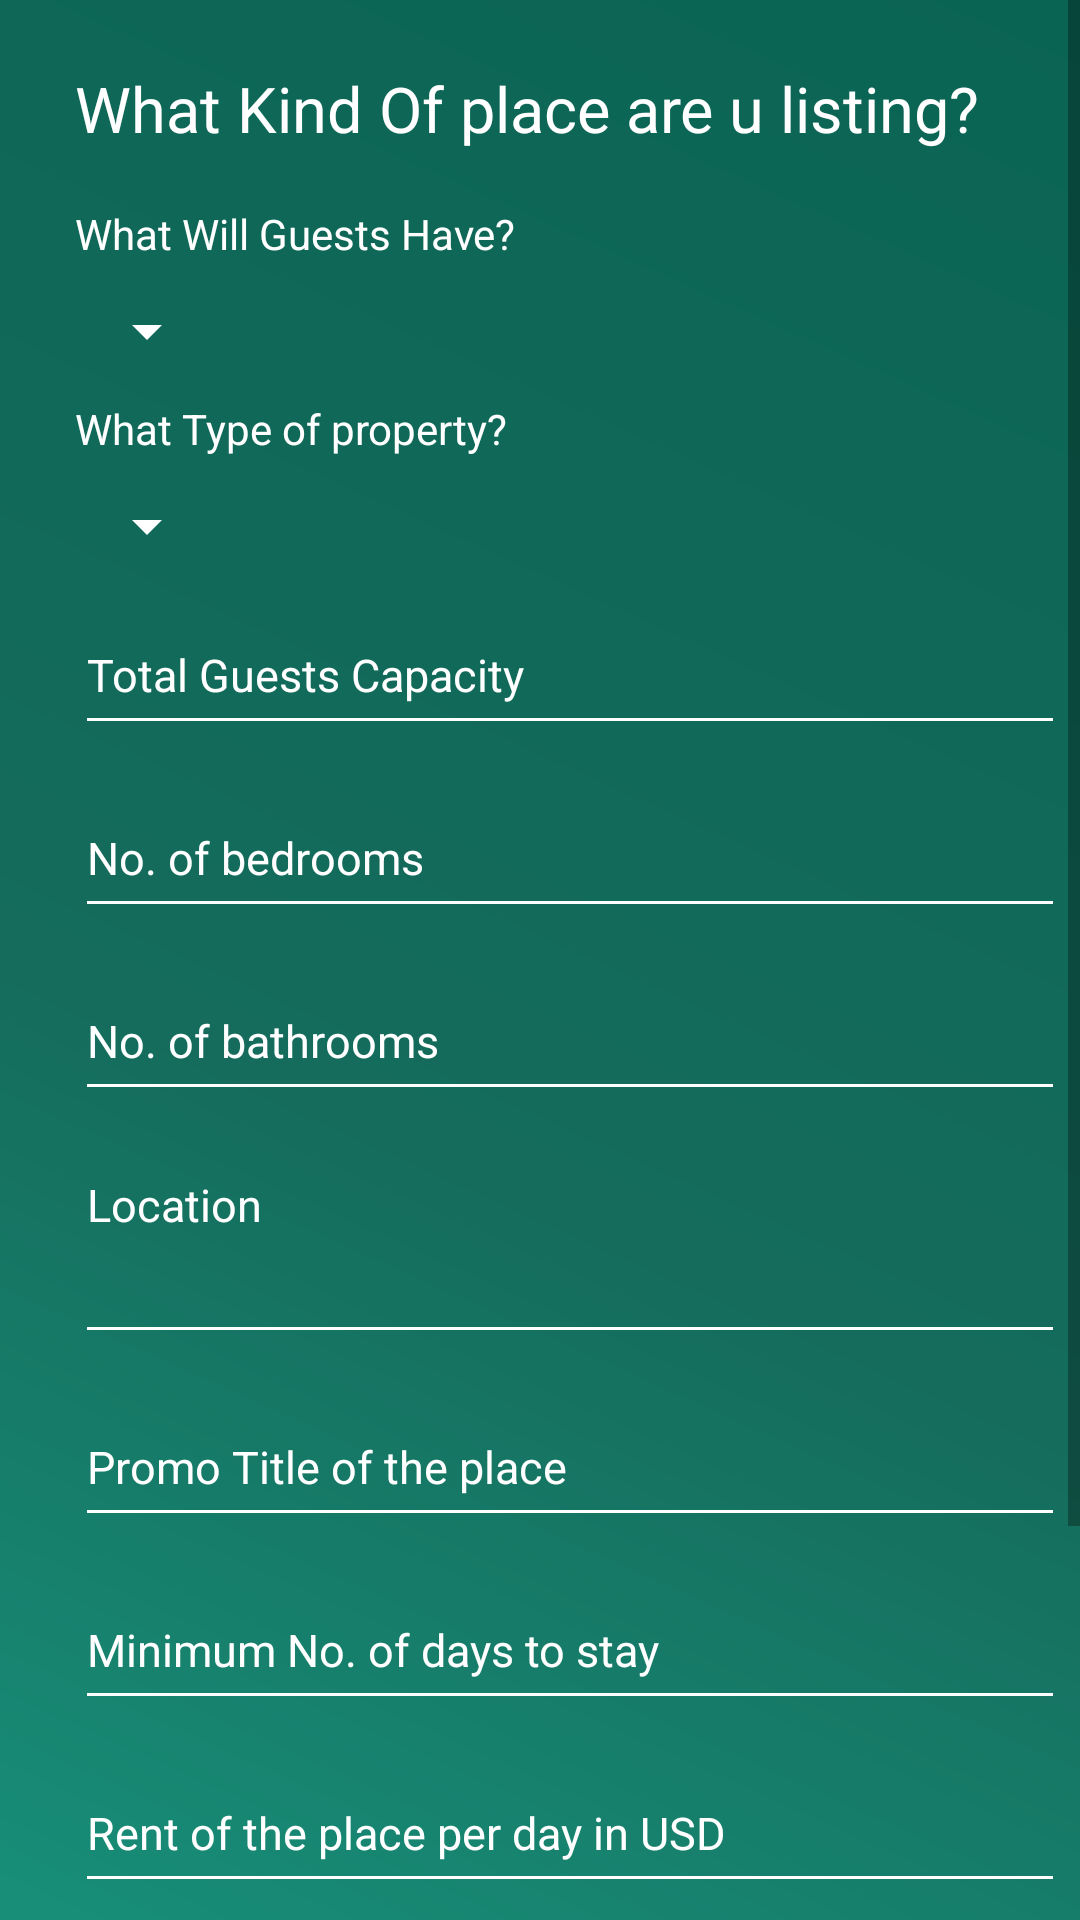

Here is an Android app screen rendered from its layout file. Give the layout XML and the strings, colors and styles it references.
<!-- AndroidManifest.xml: application theme AppTheme.NoActionBar -->
<!-- res/layout/activity_host_register.xml -->
<?xml version="1.0" encoding="utf-8"?>
<RelativeLayout xmlns:android="http://schemas.android.com/apk/res/android"
    xmlns:app="http://schemas.android.com/apk/res-auto"
    xmlns:tools="http://schemas.android.com/tools"
    android:layout_width="match_parent"
    android:layout_height="match_parent"
    android:background="@drawable/gradient2"
    app:layout_behavior="@string/appbar_scrolling_view_behavior"
    tools:context="com.example.example.loginregister.hostRegister">
    <ScrollView
        android:layout_width="fill_parent"
        android:layout_height="fill_parent"
        >
        <RelativeLayout
            android:id="@+id/host_reg_form_layout"
            android:layout_width="fill_parent"
            android:layout_height="match_parent"
            android:background="@drawable/gradient2"
            android:paddingBottom="30dp">
    <TextView
        android:id="@+id/Question1"
        android:layout_width="wrap_content"
        android:layout_height="wrap_content"
        android:layout_alignLeft="@+id/cardView"
        android:layout_alignParentTop="true"
        android:layout_alignStart="@+id/cardView"
        android:layout_marginLeft="25dp"
        android:layout_marginTop="22dp"
        android:text="What Kind Of place are u listing?"
        android:textColor="@color/white"
        android:textSize="21dp" />

    <TextView
        android:id="@+id/Question2"
        android:layout_width="wrap_content"
        android:layout_height="wrap_content"
        android:layout_alignLeft="@+id/Question1"
        android:layout_alignStart="@+id/Question1"
        android:layout_below="@+id/Question1"
        android:layout_marginTop="18dp"
        android:text="What Will Guests Have?"
        android:textColor="@color/white"/>

    <Spinner
        android:id="@+id/room_type"
        android:layout_width="wrap_content"
        android:layout_height="wrap_content"
        android:layout_alignLeft="@+id/Question2"
        android:layout_alignStart="@+id/Question2"
        android:layout_below="@+id/Question2"
        android:layout_marginTop="11dp"
        android:backgroundTint="@color/white"
        />

    <TextView
        android:id="@+id/Question3"
        android:layout_width="wrap_content"
        android:layout_height="wrap_content"
        android:layout_alignLeft="@+id/room_type"
        android:layout_alignStart="@+id/room_type"
        android:layout_below="@+id/room_type"
        android:text="What Type of property?"
        android:layout_marginTop="11dp"
        android:textColor="@color/white"/>

            <Spinner
                android:id="@+id/property_type"
                android:layout_width="wrap_content"
                android:layout_height="wrap_content"
                android:layout_alignLeft="@+id/Question3"
                android:layout_alignStart="@+id/Question3"
                android:layout_below="@+id/Question3"
                android:layout_marginTop="11dp"
                android:backgroundTint="@color/white"
                />
    <EditText
        android:id="@+id/tot_guest"
        android:layout_width="330dp"
        android:layout_height="50dp"
        android:layout_below="@+id/property_type"
        android:layout_alignLeft="@+id/property_type"
        android:layout_alignStart="@+id/property_type"
        android:layout_marginTop="11dp"
        android:layout_weight="1"
        android:backgroundTint="@color/white"
        android:ems="10"
        android:hint="Total Guests Capacity"
        android:inputType="number"
        android:textColor="@color/white"
        android:textColorHint="@color/white"
        android:textSize="15dp"/>

    <EditText
        android:id="@+id/No_of_beds"
        android:layout_width="330dp"
        android:layout_height="50dp"
        android:layout_below="@+id/tot_guest"
        android:layout_alignLeft="@+id/tot_guest"
        android:layout_alignStart="@+id/tot_guest"
        android:layout_marginTop="11dp"
        android:layout_weight="1"
        android:backgroundTint="@color/white"
        android:ems="10"
        android:hint="No. of bedrooms"
        android:inputType="number"
        android:textColor="@color/white"
        android:textColorHint="@color/white"
        android:textSize="15dp"/>

    <EditText
        android:id="@+id/No_of_baths"
        android:layout_width="330dp"
        android:layout_height="50dp"
        android:layout_below="@+id/No_of_beds"
        android:layout_alignLeft="@+id/No_of_beds"
        android:layout_alignStart="@+id/No_of_beds"
        android:layout_marginTop="11dp"
        android:layout_weight="1"
        android:backgroundTint="@color/white"
        android:ems="10"
        android:hint="No. of bathrooms"
        android:inputType="number"
        android:textColor="@color/white"
        android:textColorHint="@color/white"
        android:textSize="15dp"/>

    <EditText
        android:id="@+id/location"
        android:layout_width="330dp"
        android:layout_height="70dp"
        android:layout_below="@+id/No_of_baths"
        android:layout_alignLeft="@+id/No_of_baths"
        android:layout_alignStart="@+id/No_of_baths"
        android:layout_marginTop="11dp"
        android:layout_weight="1"
        android:backgroundTint="@color/white"
        android:ems="10"
        android:hint="Location"
        android:inputType="textNoSuggestions|textMultiLine"
        android:clickable="true"
        android:lines="2"
        android:minLines="1"
        android:gravity="top|left"
        android:maxLines="4"
        android:editable="false"
        android:focusable="false"
        android:textColor="@color/white"
        android:textColorHint="@color/white"
        android:textSize="15dp"/>

    <EditText
        android:id="@+id/title"
        android:layout_width="330dp"
        android:layout_height="50dp"
        android:layout_below="@+id/location"
        android:layout_alignLeft="@+id/location"
        android:layout_alignStart="@+id/location"
        android:layout_marginTop="11dp"
        android:layout_weight="1"
        android:backgroundTint="@color/white"
        android:ems="10"
        android:hint="Promo Title of the place"
        android:inputType="textNoSuggestions"
        android:textColor="@color/white"
        android:textColorHint="@color/white"
        android:textSize="15dp"/>

    <EditText
        android:id="@+id/min_stay"
        android:layout_width="330dp"
        android:layout_height="50dp"
        android:layout_below="@+id/title"
        android:layout_alignLeft="@+id/title"
        android:layout_alignStart="@+id/title"
        android:layout_marginTop="11dp"
        android:layout_weight="1"
        android:backgroundTint="@color/white"
        android:ems="10"
        android:hint="Minimum No. of days to stay"
        android:inputType="number"
        android:textColor="@color/white"
        android:textColorHint="@color/white"
        android:textSize="15dp"/>

    <EditText
        android:id="@+id/price"
        android:layout_width="330dp"
        android:layout_height="50dp"
        android:layout_below="@+id/min_stay"
        android:layout_alignLeft="@+id/min_stay"
        android:layout_alignStart="@+id/min_stay"
        android:layout_marginTop="11dp"
        android:layout_weight="1"
        android:backgroundTint="@color/white"
        android:ems="10"
        android:hint="Rent of the place per day in USD"
        android:inputType="number"
        android:textColor="@color/white"
        android:textColorHint="@color/white"
        android:textSize="15dp"/>

    <EditText
        android:id="@+id/Phonenumber"
        android:layout_width="330dp"
        android:layout_height="50dp"
        android:layout_below="@+id/price"
        android:layout_alignLeft="@+id/price"
        android:layout_alignStart="@+id/price"
        android:layout_marginTop="11dp"
        android:layout_weight="1"
        android:backgroundTint="@color/white"
        android:ems="10"
        android:hint="Your contact number"
        android:inputType="number"
        android:textColor="@color/white"
        android:textColorHint="@color/white"
        android:textSize="15dp"/>

    <android.support.v7.widget.CardView
        android:id="@+id/cardView2"
        android:layout_width="300dp"
        android:layout_height="50dp"
        android:layout_alignLeft="@+id/Phonenumber"
        android:layout_centerHorizontal="true"
        android:layout_alignStart="@+id/Phonenumber"
        android:layout_below="@+id/Phonenumber"
        android:layout_marginLeft="15dp"
        android:layout_marginStart="15dp"
        android:layout_marginTop="30dp"
        app:cardBackgroundColor="@color/white">

        <RelativeLayout
            android:layout_width="match_parent"
            android:layout_height="match_parent"
            android:layout_alignBottom="@+id/cardView2"
            android:layout_alignLeft="@+id/cardView2"
            android:layout_alignStart="@+id/cardView2">

            <TextView
                android:layout_width="wrap_content"
                android:layout_height="wrap_content"
                android:layout_centerInParent="true"
                android:text="Submit"
                android:textColor="@color/black"
                android:textSize="20dp" />

        </RelativeLayout>
    </android.support.v7.widget.CardView>
        </RelativeLayout>
    </ScrollView>
</RelativeLayout>
<!-- resources referenced by this layout -->
<resources>
  <color name="black">#000000</color>
  <color name="white">#FFFFFF</color>
  <!-- drawable gradient2 (drawable) -->
  <shape xmlns:android="http://schemas.android.com/apk/res/android"
      android:shape="rectangle" >
  
      <gradient
          android:angle="45"
          android:endColor="#0A6454"
          android:centerColor="#156C5C  "
          android:startColor="#19A087"
          android:type="linear" />
  
  </shape>
  <style name="AppTheme.NoActionBar">
          <item name="windowActionBar">false</item>
          <item name="windowNoTitle">true</item>
      </style>
</resources>
